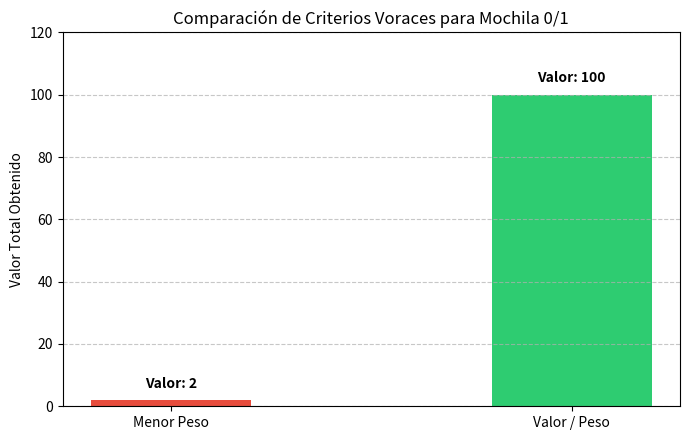

Write the Python code that produced this figure.
import matplotlib.pyplot as plt

def greedy_knapsack_weight(values, weights, W):
    items = sorted(range(len(weights)), key=lambda i: weights[i])
    total_value, total_weight = 0, 0
    chosen = []
    for i in items:
        if total_weight + weights[i] <= W:
            chosen.append(i)
            total_weight += weights[i]
            total_value += values[i]
    return chosen, total_weight, total_value

def greedy_knapsack_ratio(values, weights, W):
    items = sorted(range(len(weights)), key=lambda i: values[i] / weights[i], reverse=True)
    total_value, total_weight = 0, 0
    chosen = []
    for i in items:
        if total_weight + weights[i] <= W:
            chosen.append(i)
            total_weight += weights[i]
            total_value += values[i]
    return chosen, total_weight, total_value

#Instancia para que el menor peso obtenga un resultado inferior
#Objeto 0: Peso 1, Valor 2  (Ratio 2.0)
#Objeto 1: Peso 10, Valor 100 (Ratio 10.0)
values = [2, 100]
weights = [1, 10]
W = 10

chosen_w, weight_w, val_w = greedy_knapsack_weight(values, weights, W)
chosen_r, weight_r, val_r = greedy_knapsack_ratio(values, weights, W)

print("=== Ejercicio 2: Instancia Diseñada ===")
print(f"Criterio 'Menor Peso': Objetos {chosen_w} | Capacidad Usada: {weight_w}/{W} | Valor Total: {val_w}")
print(f"Criterio 'Valor/Peso': Objetos {chosen_r} | Capacidad Usada: {weight_r}/{W} | Valor Total: {val_r}")

plt.figure(figsize=(7, 4.5))
methods = ['Menor Peso', 'Valor / Peso']
vals = [val_w, val_r]
colors = ['#e74c3c', '#2ecc71']

bars = plt.bar(methods, vals, color=colors, width=0.4)
plt.ylabel('Valor Total Obtenido')
plt.title('Comparación de Criterios Voraces para Mochila 0/1')
plt.ylim(0, 120)

for bar in bars:
    yval = bar.get_height()
    plt.text(bar.get_x() + bar.get_width()/2.0, yval + 3, f'Valor: {yval}', ha='center', va='bottom', fontweight='bold')

plt.grid(axis='y', linestyle='--', alpha=0.7)
plt.tight_layout()
plt.savefig('ej2_greedy_knapsack.png')
plt.show()
